The GitHub repository akatakan/Edible-Mushroom-Classifier contains a labelled image folder "mantarlar" with 3 categories: yenebilen, yenilebilen, zehirli. Examples follow, each with its label.

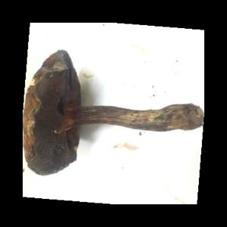
Label: yenebilen

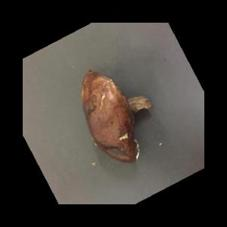
Label: yenebilen

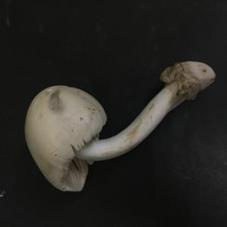
Label: yenebilen

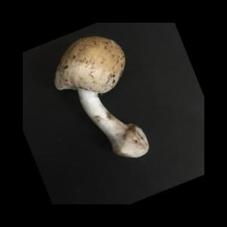
Label: yenilebilen

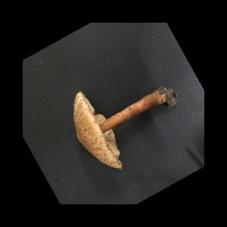
Label: zehirli

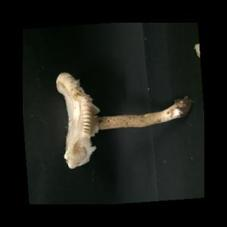
Label: zehirli
